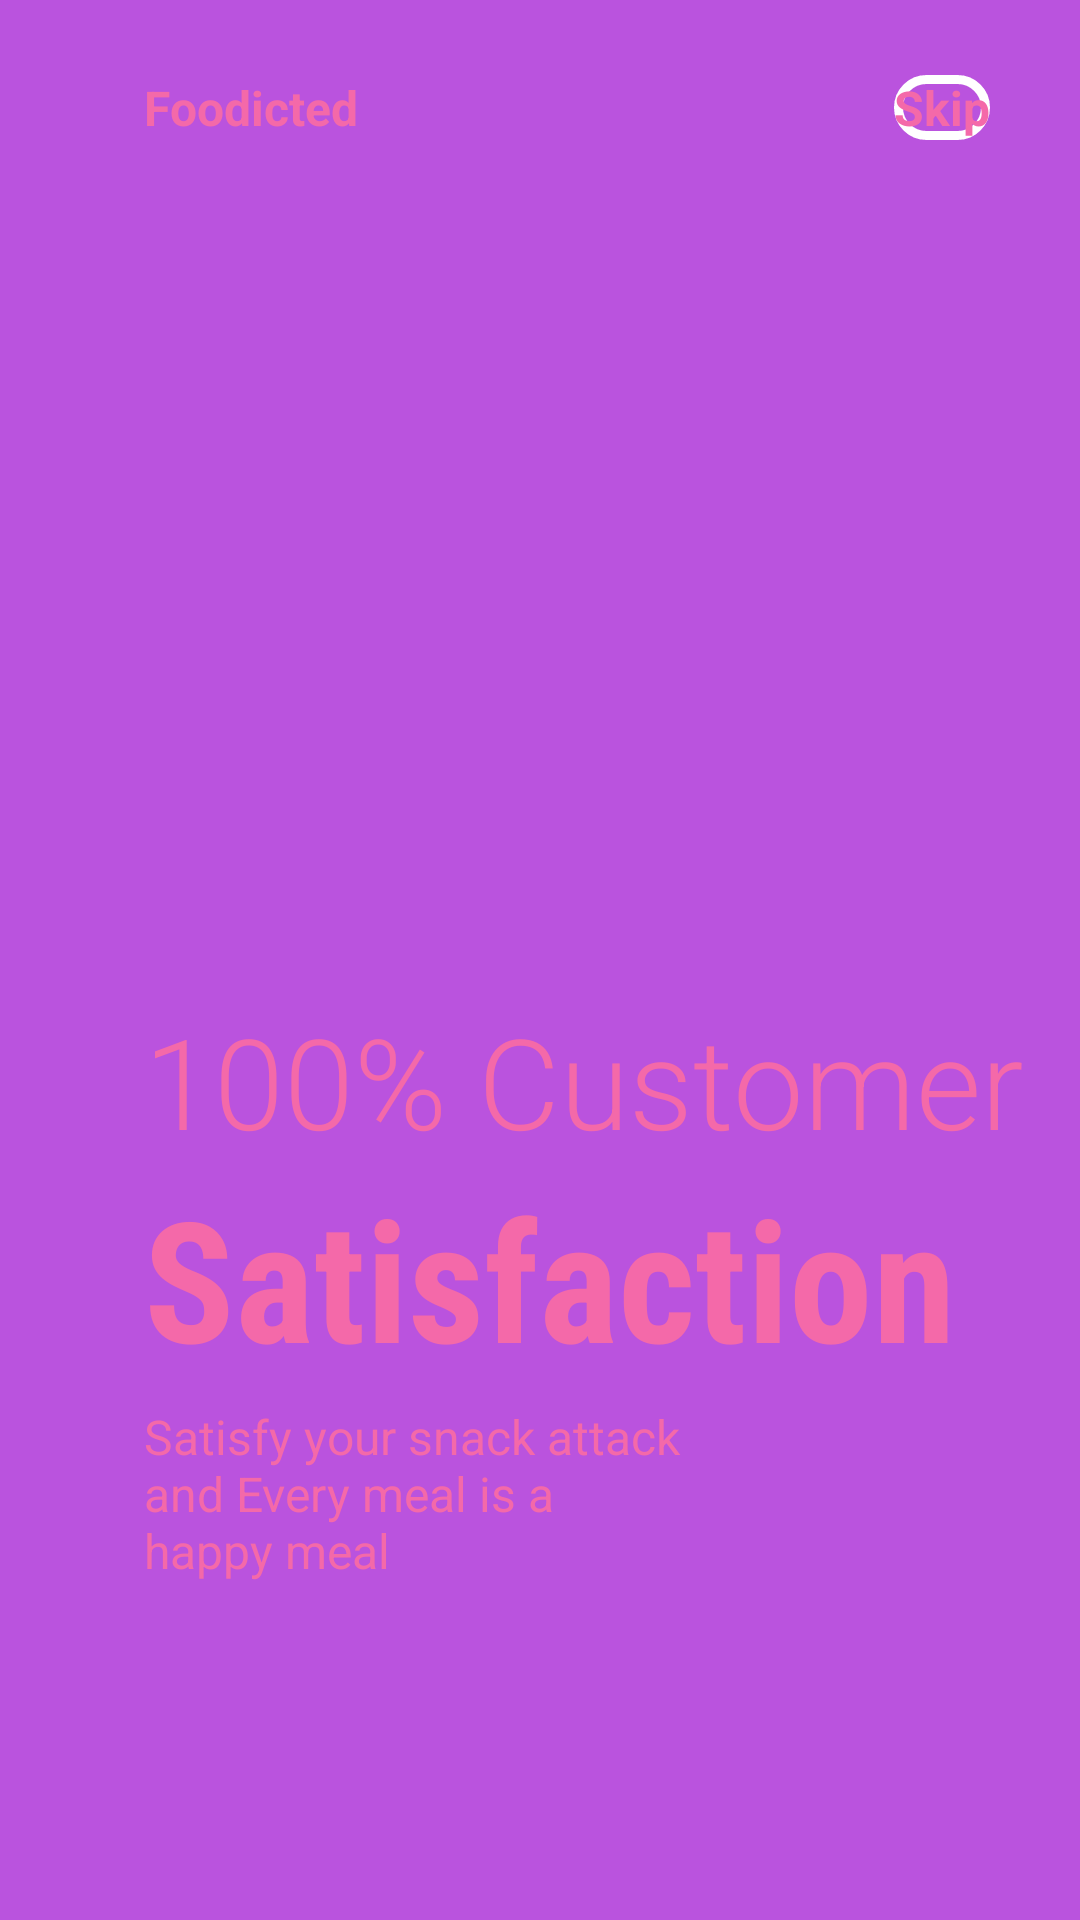

Produce the Android XML layout that renders to this screen, including the resource entries it uses.
<!-- AndroidManifest.xml: application theme Theme.ShoppingApplication -->
<!-- res/layout/fragment_on_boarding2.xml -->
<?xml version="1.0" encoding="utf-8"?>
<androidx.constraintlayout.widget.ConstraintLayout xmlns:android="http://schemas.android.com/apk/res/android"
    android:layout_width="match_parent"
    android:layout_height="match_parent"
    android:background="@color/purple"
    xmlns:app="http://schemas.android.com/apk/res-auto">

    <ImageView
        android:id="@+id/imageView"
        android:layout_width="200dp"
        android:layout_height="200dp"
        android:src="@drawable/img2"
        app:layout_constraintBottom_toBottomOf="parent"
        app:layout_constraintEnd_toEndOf="parent"

        app:layout_constraintHorizontal_bias=".3"
        app:layout_constraintStart_toStartOf="parent"
        app:layout_constraintTop_toTopOf="parent"
        app:layout_constraintVertical_bias=".3" />

    <TextView
        android:id="@+id/textView"
        android:layout_width="wrap_content"
        android:layout_height="wrap_content"
        android:layout_marginTop="25dp"
        android:text="Foodicted"
        android:textColor="@color/pink"
        android:textSize="16sp"
        android:textStyle="bold"
        app:layout_constraintBottom_toTopOf="@+id/imageView"
        app:layout_constraintEnd_toEndOf="parent"
        app:layout_constraintHorizontal_bias="0"
        app:layout_constraintStart_toStartOf="@+id/imageView"
        app:layout_constraintTop_toTopOf="parent"
        app:layout_constraintVertical_bias="0" />

    <Button
        android:id="@+id/Skip_button2"

        android:layout_width="wrap_content"
        android:layout_height="wrap_content"
        android:text="Skip"
        android:textSize="16sp"
        android:textStyle="bold"
        android:textColor="@color/pink"
        android:background="@drawable/fragment1"

        app:layout_constraintHorizontal_bias="1"
        android:layout_marginRight="30dp"
        app:layout_constraintBottom_toBottomOf="@+id/textView"
        app:layout_constraintEnd_toEndOf="parent"
        app:layout_constraintStart_toEndOf="@+id/textView"
        app:layout_constraintTop_toTopOf="@+id/textView" />

    <TextView
        android:id="@+id/textView2"
        android:layout_width="wrap_content"
        android:layout_height="wrap_content"
        android:fontFamily="sans-serif-light"
        android:text="100% Customer"
        android:textSize="42sp"
        android:textColor="@color/pink"
        app:layout_constraintBottom_toBottomOf="parent"
        app:layout_constraintEnd_toEndOf="parent"
        app:layout_constraintHorizontal_bias="0"
        app:layout_constraintStart_toStartOf="@+id/imageView"
        app:layout_constraintTop_toBottomOf="@+id/imageView"
        app:layout_constraintVertical_bias="0" />

    <TextView
        android:id="@+id/textView3"
        android:layout_width="wrap_content"
        android:layout_height="wrap_content"
        android:fontFamily="sans-serif-condensed"
        android:text="Satisfaction"
        android:textColor="@color/pink"
        android:textSize="56sp"

        android:textStyle="bold"
        app:layout_constraintBottom_toBottomOf="parent"
        app:layout_constraintEnd_toEndOf="parent"
        app:layout_constraintHorizontal_bias="0"
        app:layout_constraintStart_toStartOf="@+id/textView2"
        app:layout_constraintTop_toBottomOf="@+id/textView2"
        app:layout_constraintVertical_bias="0" />

    <TextView
        android:id="@+id/textView4"
        android:layout_width="0dp"
        android:layout_height="0dp"
        android:layout_marginTop="5dp"
        android:text="Satisfy your snack attack and Every meal is a happy meal"
        android:textSize="16sp"
        android:textColor="@color/pink"

        app:layout_constraintBottom_toBottomOf="parent"
        app:layout_constraintEnd_toEndOf="parent"
        app:layout_constraintHeight_percent=".1"
        app:layout_constraintHorizontal_bias="0"
        app:layout_constraintStart_toStartOf="@+id/textView3"
        app:layout_constraintTop_toBottomOf="@+id/textView3"
        app:layout_constraintVertical_bias="0"
        app:layout_constraintWidth_percent=".5" />

    <ImageView
        android:layout_width="59dp"
        android:layout_height="10dp"
        android:src="@drawable/tab2"
        app:layout_constraintHorizontal_bias="0"
        app:layout_constraintVertical_bias=".6"
        android:layout_marginLeft="5dp"

        app:layout_constraintBottom_toBottomOf="parent"
        app:layout_constraintEnd_toEndOf="parent"
        app:layout_constraintStart_toStartOf="@+id/textView4"
        app:layout_constraintTop_toBottomOf="@+id/textView4" />

</androidx.constraintlayout.widget.ConstraintLayout>
<!-- resources referenced by this layout -->
<resources>
  <color name="pink">#f469a9</color>
  <color name="purple">#ba53de</color>
  <!-- drawable fragment1 (drawable) -->
  <?xml version="1.0" encoding="utf-8"?>
  <shape xmlns:android="http://schemas.android.com/apk/res/android">
  
      <stroke
          android:color="@color/white"
          android:width="3dp"
          >
  
      </stroke>
  
      <corners
          android:radius="30dp"
          >
  
      </corners>
  </shape>
  <style name="Theme.ShoppingApplication" parent="Theme.MaterialComponents.Light.NoActionBar">
          
          <item name="colorPrimary">@color/white</item>
          <item name="colorPrimaryVariant">@color/black</item>
          <item name="colorOnPrimary">@color/black</item>
          
          <item name="colorSecondary">@color/black</item>
          <item name="colorSecondaryVariant">#03A9F4</item>
          <item name="colorOnSecondary">@color/black</item>
          
          <item name="android:statusBarColor" tools:targetApi="l">?attr/colorPrimary</item>
          <item name="android:windowLightStatusBar">true</item>
  
          
      </style>
  <color name="white">#FFFFFFFF</color>
  <color name="black">#FF000000</color>
</resources>
